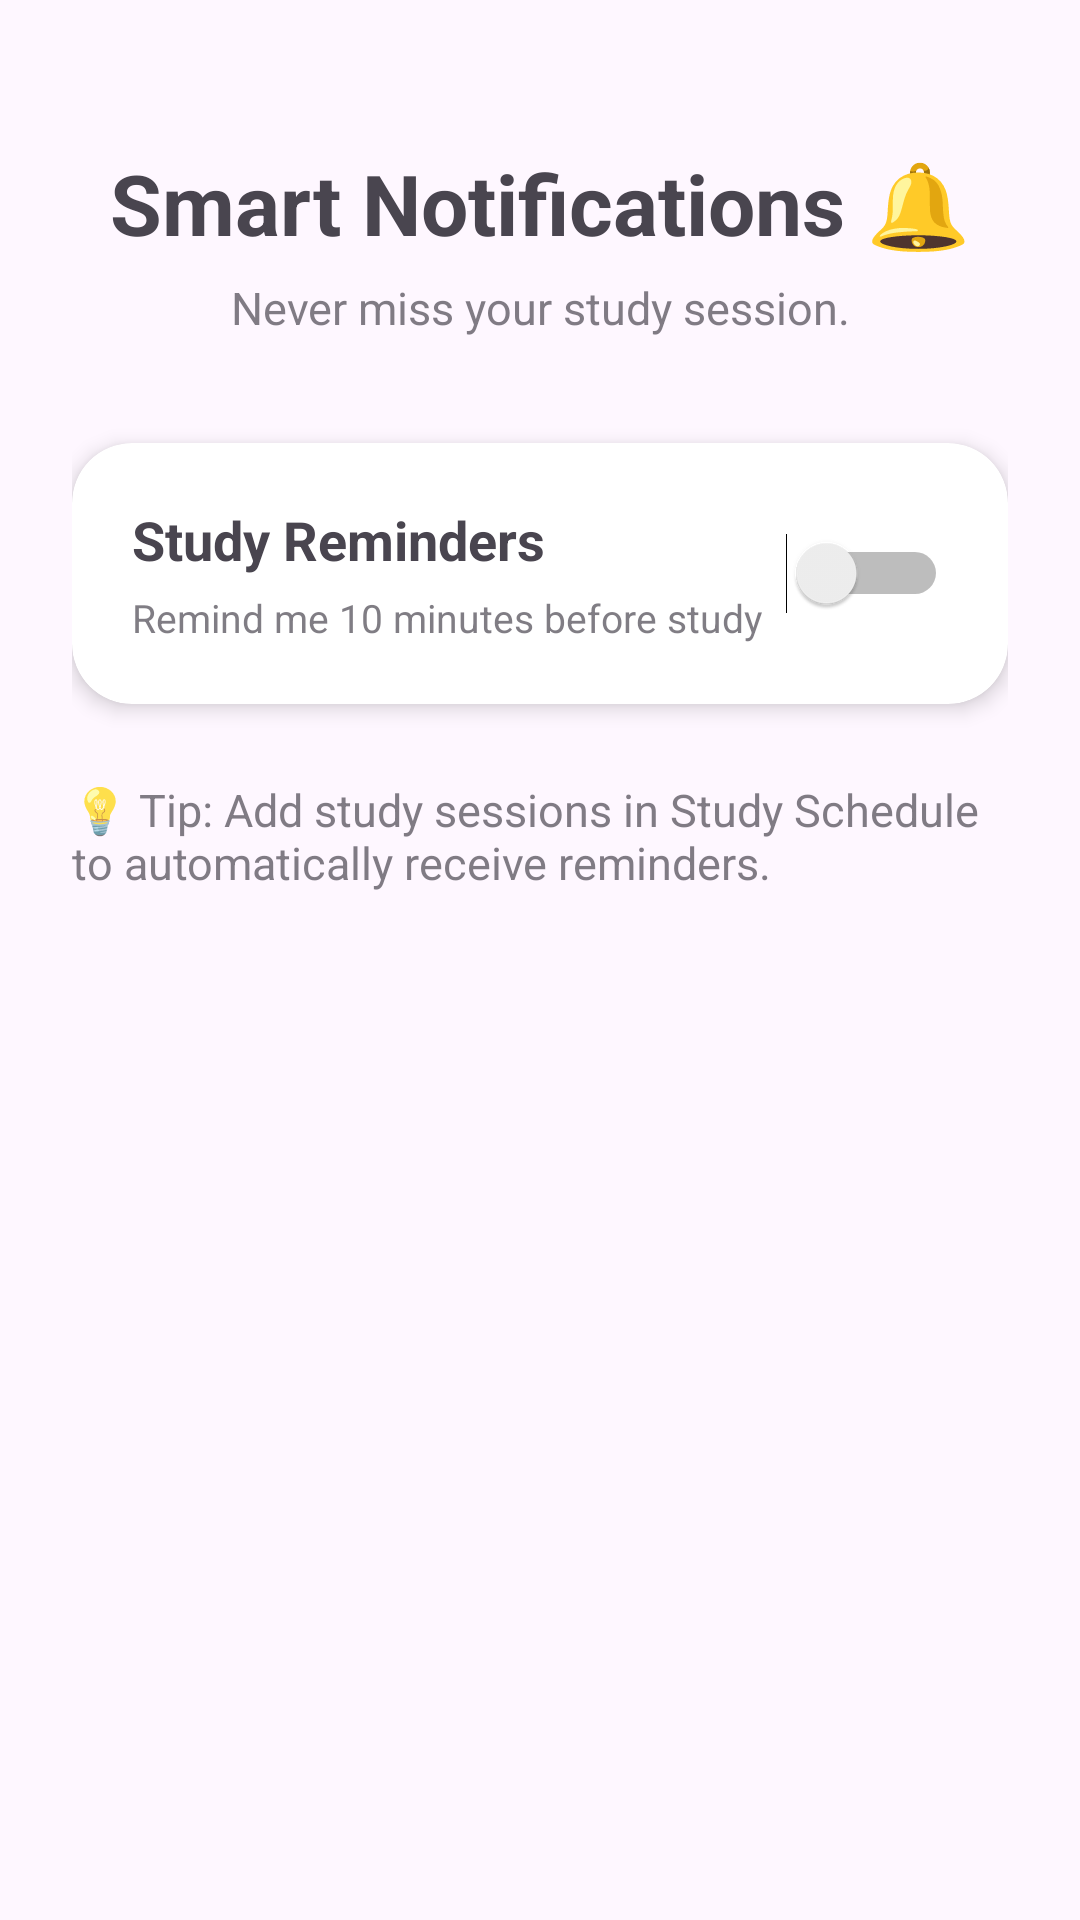

Here is an Android app screen rendered from its layout file. Give the layout XML and the strings, colors and styles it references.
<!-- AndroidManifest.xml: application theme Theme.StudentProductivitySmartStudyPlanner -->
<!-- res/layout/activity_notification_setting.xml -->
<?xml version="1.0" encoding="utf-8"?>
<LinearLayout
    xmlns:android="http://schemas.android.com/apk/res/android"
    android:layout_width="match_parent"
    android:layout_height="match_parent"
    android:orientation="vertical"
    android:padding="24dp">

    <TextView
        android:layout_width="match_parent"
        android:layout_height="wrap_content"
        android:text="Smart Notifications 🔔"
        android:textSize="28sp"
        android:textStyle="bold"
        android:gravity="center"
        android:layout_marginTop="25dp" />

    <TextView
        android:layout_width="match_parent"
        android:layout_height="wrap_content"
        android:text="Never miss your study session."
        android:textSize="15sp"
        android:gravity="center"
        android:alpha="0.7"
        android:layout_marginTop="6dp" />

    <androidx.cardview.widget.CardView
        xmlns:app="http://schemas.android.com/apk/res-auto"
        android:layout_width="match_parent"
        android:layout_height="wrap_content"
        android:layout_marginTop="35dp"
        app:cardCornerRadius="20dp"
        app:cardElevation="4dp">

        <LinearLayout
            android:layout_width="match_parent"
            android:layout_height="wrap_content"
            android:orientation="horizontal"
            android:gravity="center_vertical"
            android:padding="20dp">

            <LinearLayout
                android:layout_width="0dp"
                android:layout_height="wrap_content"
                android:layout_weight="1"
                android:orientation="vertical">

                <TextView
                    android:layout_width="wrap_content"
                    android:layout_height="wrap_content"
                    android:text="Study Reminders"
                    android:textSize="18sp"
                    android:textStyle="bold" />

                <TextView
                    android:layout_width="wrap_content"
                    android:layout_height="wrap_content"
                    android:text="Remind me 10 minutes before study"
                    android:textSize="13sp"
                    android:alpha="0.7"
                    android:layout_marginTop="5dp" />

            </LinearLayout>

            <Switch
                android:id="@+id/switchNotifications"
                android:layout_width="wrap_content"
                android:layout_height="wrap_content" />

        </LinearLayout>

    </androidx.cardview.widget.CardView>

    <TextView
        android:layout_width="match_parent"
        android:layout_height="wrap_content"
        android:text="💡 Tip: Add study sessions in Study Schedule to automatically receive reminders."
        android:textSize="15sp"
        android:alpha="0.7"
        android:layout_marginTop="25dp" />

</LinearLayout>
<!-- resources referenced by this layout -->
<resources>
  <style name="Theme.StudentProductivitySmartStudyPlanner" parent="Base.Theme.StudentProductivitySmartStudyPlanner" />
  <style name="Base.Theme.StudentProductivitySmartStudyPlanner" parent="Theme.Material3.DayNight.NoActionBar">
          
          
      </style>
</resources>
